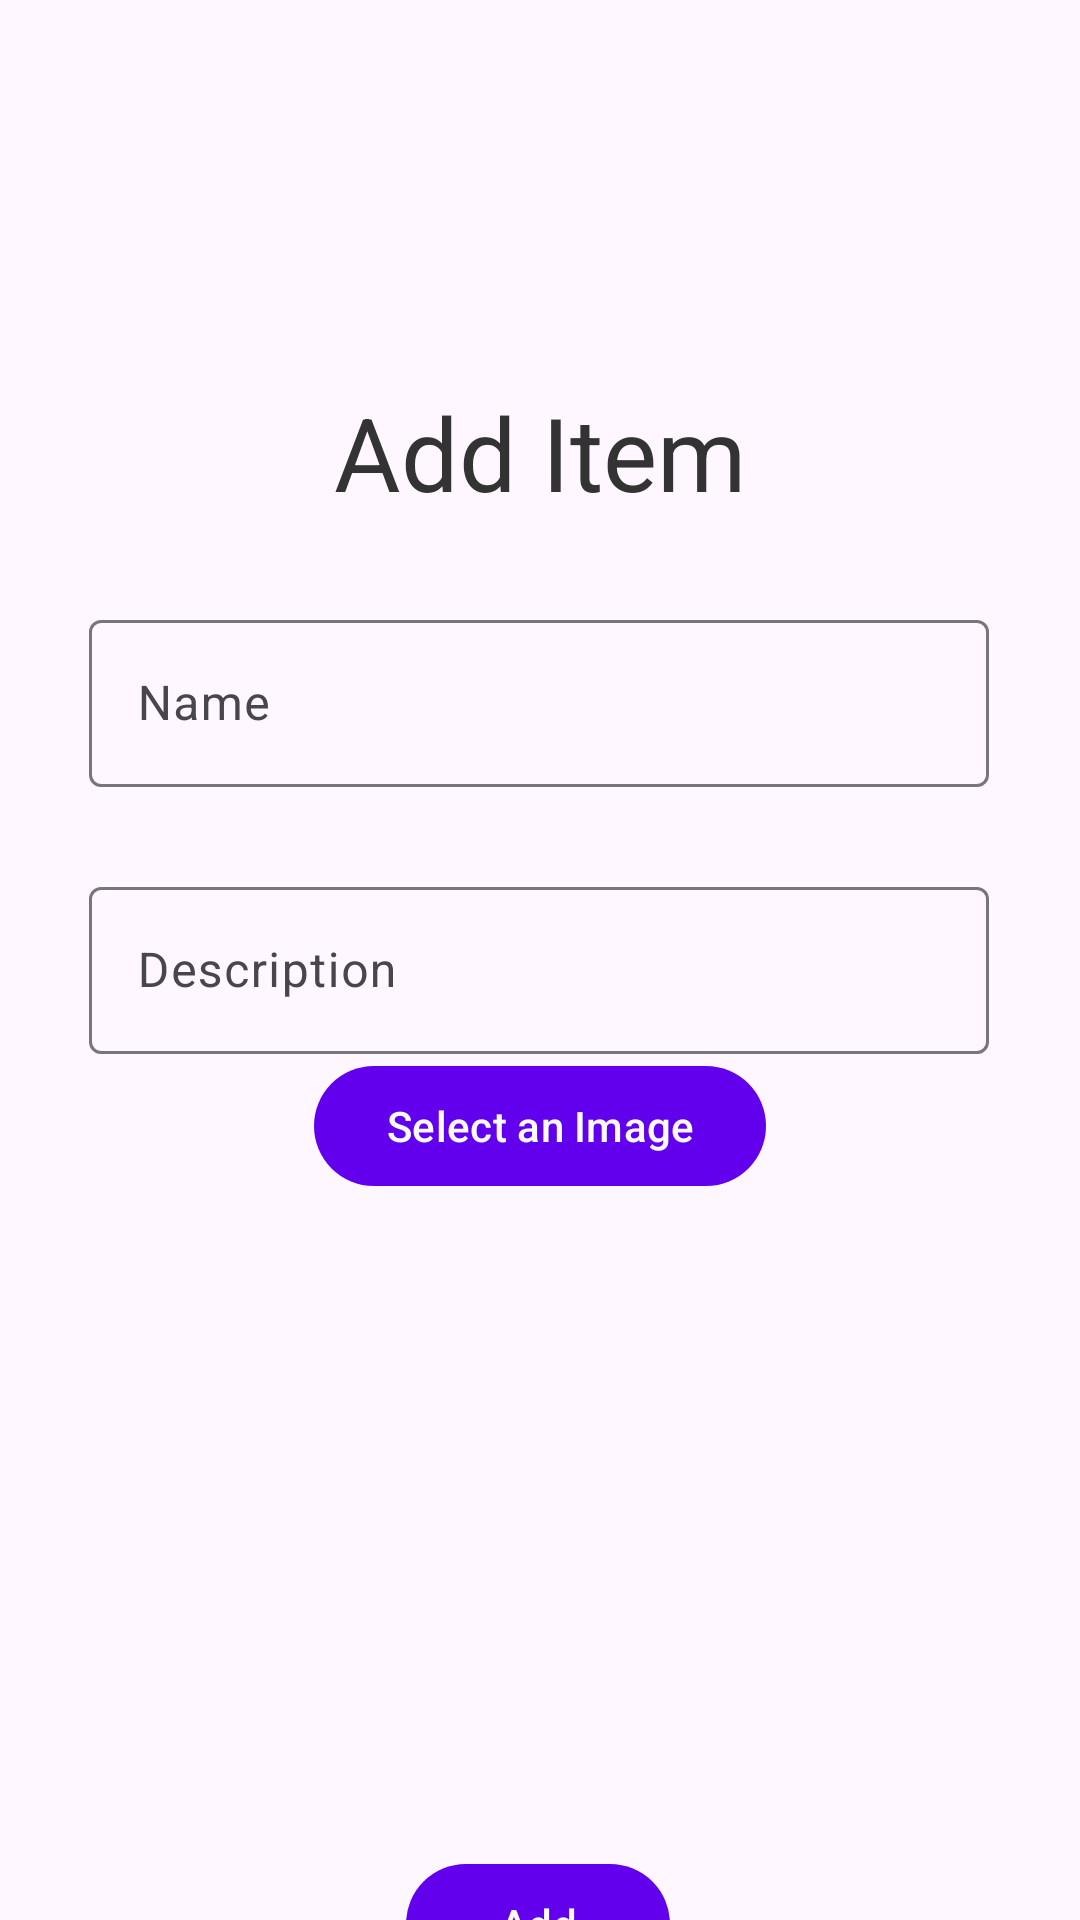

Reconstruct the res/layout file that produces this screen, plus the resources it refers to.
<!-- AndroidManifest.xml: application theme Theme.CS360InventoryApp -->
<!-- res/layout/fragment_add_item.xml -->
<?xml version="1.0" encoding="utf-8"?>
<androidx.constraintlayout.widget.ConstraintLayout xmlns:android="http://schemas.android.com/apk/res/android"
    xmlns:app="http://schemas.android.com/apk/res-auto"
    xmlns:tools="http://schemas.android.com/tools"
    android:id="@+id/frameLayout"
    android:layout_width="match_parent"
    android:layout_height="match_parent"
    tools:context=".AddItemFragment">

    <TextView
        android:id="@+id/textViewAddItem"
        android:layout_width="wrap_content"
        android:layout_height="wrap_content"
        android:layout_marginTop="128dp"
        android:text="Add Item"
        android:textSize="34sp"
        app:layout_constraintEnd_toEndOf="parent"
        app:layout_constraintStart_toStartOf="parent"
        app:layout_constraintTop_toTopOf="parent" />

    <com.google.android.material.textfield.TextInputLayout
        android:id="@+id/editTextItemName"
        android:layout_width="300dp"
        android:layout_height="wrap_content"
        android:layout_marginTop="28dp"
        app:layout_constraintEnd_toEndOf="parent"
        app:layout_constraintHorizontal_bias="0.495"
        app:layout_constraintStart_toStartOf="parent"
        app:layout_constraintTop_toBottomOf="@+id/textViewAddItem">

        <com.google.android.material.textfield.TextInputEditText
            android:layout_width="match_parent"
            android:layout_height="wrap_content"
            android:hint="Name" />
    </com.google.android.material.textfield.TextInputLayout>

    <com.google.android.material.textfield.TextInputLayout
        android:id="@+id/editTextItemDescription"
        android:layout_width="300dp"
        android:layout_height="wrap_content"
        android:layout_marginTop="28dp"
        app:layout_constraintEnd_toEndOf="parent"
        app:layout_constraintHorizontal_bias="0.495"
        app:layout_constraintStart_toStartOf="parent"
        app:layout_constraintTop_toBottomOf="@+id/editTextItemName">

        <com.google.android.material.textfield.TextInputEditText
            android:layout_width="match_parent"
            android:layout_height="wrap_content"
            android:hint="Description" />
    </com.google.android.material.textfield.TextInputLayout>

   >
    <com.google.android.material.button.MaterialButton
        android:id="@+id/buttonSelectImage"
        android:layout_width="wrap_content"
        android:layout_height="wrap_content"
        android:text="Select an Image"
        app:layout_constraintEnd_toEndOf="parent"
        app:layout_constraintStart_toStartOf="parent"
        app:layout_constraintTop_toBottomOf="@+id/editTextItemDescription" />

    <ImageView
        android:id="@+id/imageViewSelected"
        android:layout_width="150dp"
        android:layout_height="150dp"
        android:layout_marginTop="28dp"
        app:layout_constraintEnd_toEndOf="parent"
        app:layout_constraintStart_toStartOf="parent"
        app:layout_constraintTop_toBottomOf="@+id/buttonSelectImage"
        android:contentDescription="Selected Image" />

    <com.google.android.material.button.MaterialButton
        android:id="@+id/buttonAddItem"
        android:layout_width="wrap_content"
        android:layout_height="wrap_content"
        android:layout_marginTop="40dp"
        android:text="Add"
        app:layout_constraintEnd_toEndOf="parent"
        app:layout_constraintHorizontal_bias="0.498"
        app:layout_constraintStart_toStartOf="parent"
        app:layout_constraintTop_toBottomOf="@+id/imageViewSelected" />

</androidx.constraintlayout.widget.ConstraintLayout>
<!-- resources referenced by this layout -->
<resources>
  <style name="Theme.CS360InventoryApp" parent="Theme.Material3.DayNight">
          
          <item name="colorPrimary">@color/purple_500</item>
          <item name="colorPrimaryVariant">@color/purple_700</item>
          <item name="colorOnPrimary">@color/white</item>
          
          <item name="colorSecondary">@color/teal_200</item>
          <item name="colorSecondaryVariant">@color/teal_700</item>
          <item name="colorOnSecondary">@color/black</item>
          
          <item name="android:statusBarColor">?attr/colorPrimaryVariant</item>
          
          <item name="android:textColor">@color/black</item>
          <item name="textInputStyle">@style/Widget.Material3.TextInputLayout.OutlinedBox</item>
      </style>
  <color name="purple_500">#FF6200EE</color>
  <color name="purple_700">#FF3700B3</color>
  <color name="white">#fafbf6</color>
  <color name="teal_200">#FF03DAC5</color>
  <color name="teal_700">#FF018786</color>
  <color name="black">#333333</color>
</resources>
